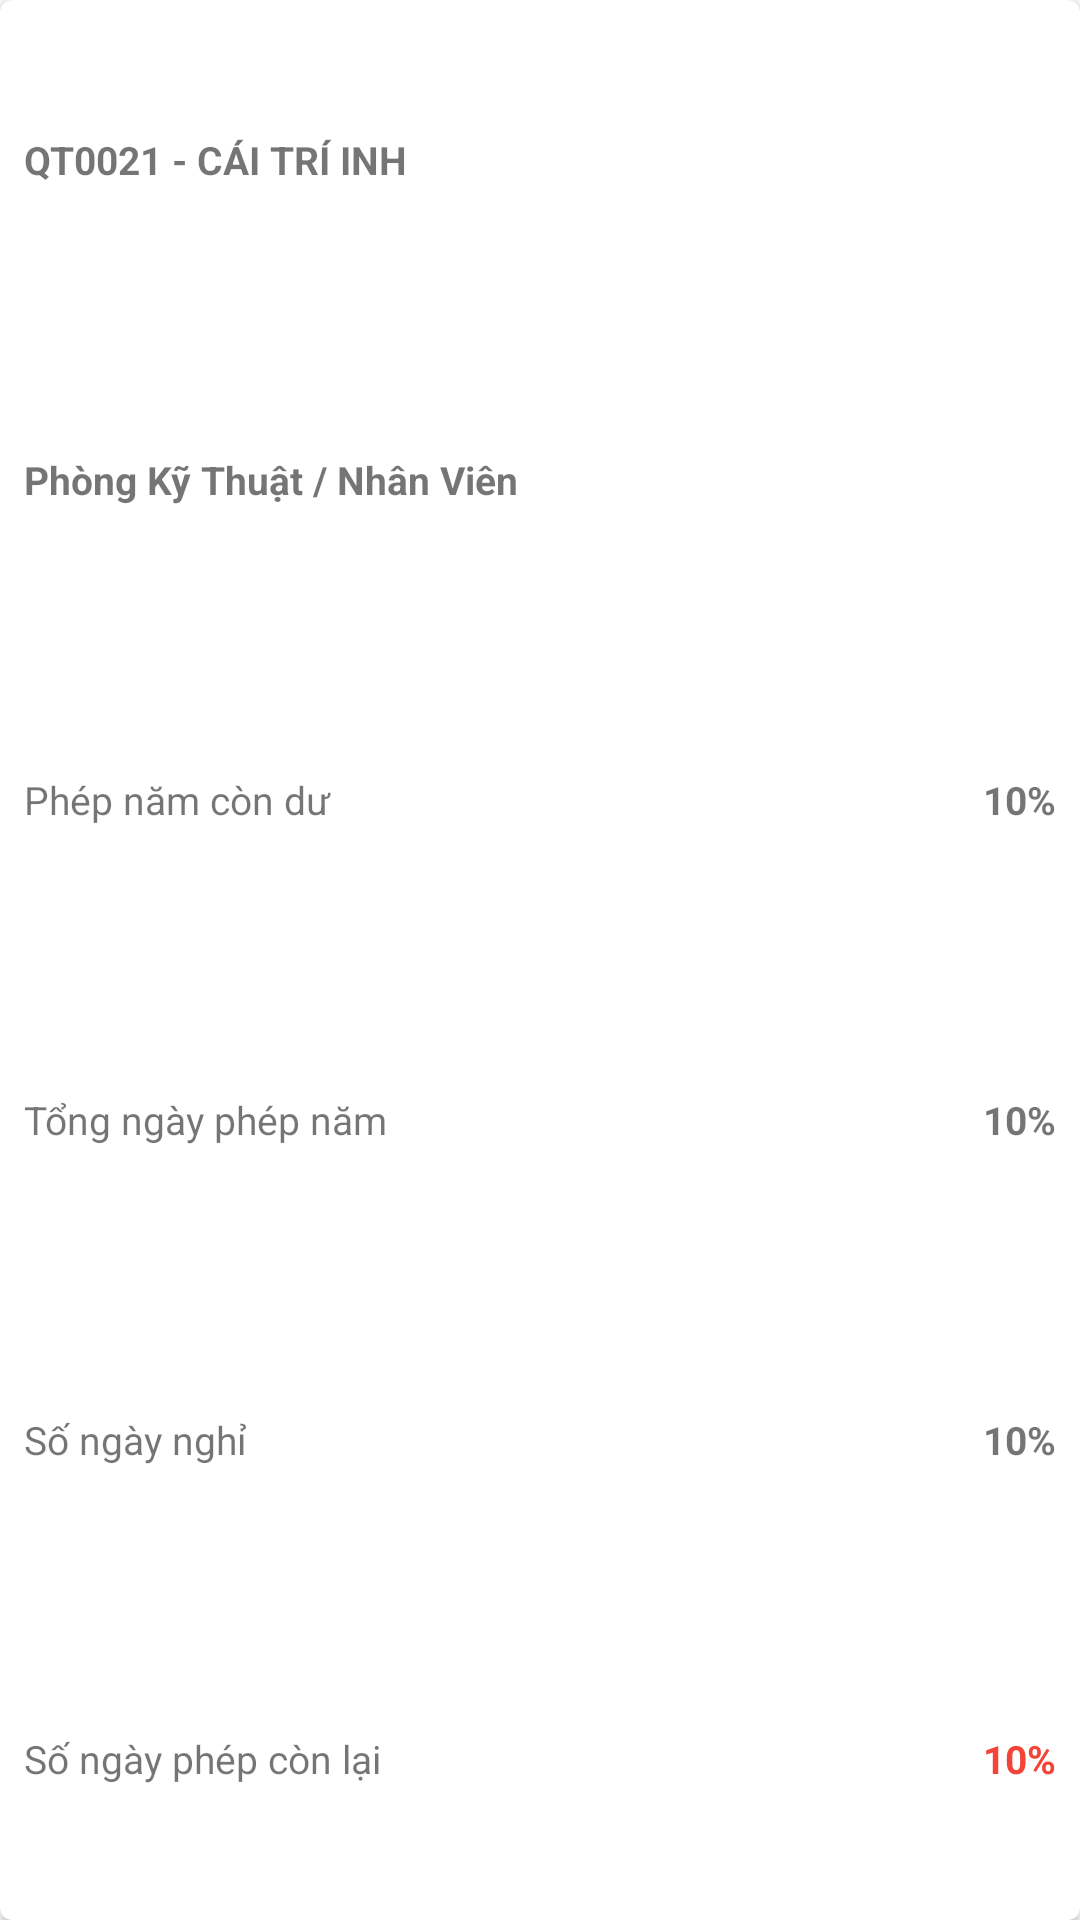

Android layout source for this screen:
<!-- AndroidManifest.xml: application theme AppTheme -->
<!-- res/layout/cardview_item_phep_nam.xml -->
<?xml version="1.0" encoding="utf-8"?>
<androidx.cardview.widget.CardView xmlns:android="http://schemas.android.com/apk/res/android"
    xmlns:cardview="http://schemas.android.com/apk/res-auto"
    android:id="@+id/cardview_id"
    android:layout_width="match_parent"
    android:layout_height="150dp"
    android:layout_margin="5dp"
    android:clickable="true"
    android:foreground="?android:attr/selectableItemBackground"
    android:theme="@style/AppTheme"
    cardview:cardCornerRadius="4dp">

    <LinearLayout
        android:layout_width="match_parent"
        android:layout_height="match_parent"
        android:orientation="horizontal"
        android:weightSum="1">

        <LinearLayout
            android:layout_width="0dp"
            android:layout_height="match_parent"
            android:layout_weight="1"
            android:orientation="vertical"
            android:paddingLeft="8dp"
            android:weightSum="1.2">

            <LinearLayout
                android:layout_width="match_parent"
                android:layout_height="0dp"
                android:layout_weight="0.2"
                android:weightSum="1">

                <TextView
                    android:id="@+id/txtHoTen"
                    android:layout_width="0dp"
                    android:layout_height="match_parent"
                    android:layout_weight="1"
                    android:gravity="left|center_vertical"
                    android:text="QT0021 - CÁI TRÍ INH"
                    android:textSize="13dp"
                    android:layout_marginRight="8dp"
                    android:textStyle="bold" />
            </LinearLayout>

            <TextView
                android:id="@+id/txtPhongBan"
                android:layout_width="match_parent"
                android:layout_height="0dp"
                android:layout_weight="0.2"
                android:gravity="left|center_vertical"
                android:text="Phòng Kỹ Thuật / Nhân Viên"
                android:textSize="13dp"
                android:textStyle="bold"
                android:weightSum="1" />

            <LinearLayout
                android:layout_width="match_parent"
                android:layout_height="0dp"
                android:layout_weight="0.2"
                android:weightSum="1">

                <TextView
                    android:layout_width="0dp"
                    android:layout_height="match_parent"
                    android:layout_weight="0.5"
                    android:gravity="left|center_vertical"
                    android:text="Phép năm còn dư"

                    android:textSize="13dp" />

                <TextView
                    android:id="@+id/txtPhepNamConDu"
                    android:layout_width="0dp"
                    android:layout_height="match_parent"
                    android:layout_weight="0.5"
                    android:gravity="right|center_vertical"
                    android:text="10%"
                    android:textStyle="bold"
                    android:layout_marginRight="8dp"
                    android:textSize="13dp" />
            </LinearLayout>


            <LinearLayout
                android:layout_width="match_parent"
                android:layout_height="0dp"
                android:layout_weight="0.2"
                android:weightSum="1">

                <TextView
                    android:layout_width="0dp"
                    android:layout_height="match_parent"
                    android:layout_weight="0.5"
                    android:gravity="left|center_vertical"
                    android:text="Tổng ngày phép năm"
                    android:textSize="13dp" />

                <TextView
                    android:id="@+id/txtTongNgayPhep"
                    android:layout_width="0dp"
                    android:layout_height="match_parent"
                    android:layout_weight="0.5"
                    android:gravity="right|center_vertical"
                    android:text="10%"
                    android:textStyle="bold"
                    android:layout_marginRight="8dp"
                    android:textSize="13dp" />
            </LinearLayout>

            <LinearLayout
                android:layout_width="match_parent"
                android:layout_height="0dp"
                android:layout_weight="0.2"
                android:weightSum="1">

                <TextView
                    android:layout_width="0dp"
                    android:layout_height="match_parent"
                    android:layout_weight="0.5"
                    android:gravity="left|center_vertical"
                    android:text="Số ngày nghỉ"
                    android:textSize="13dp" />

                <TextView
                    android:id="@+id/txtSoNgayNghi"
                    android:layout_width="0dp"
                    android:layout_height="match_parent"
                    android:layout_weight="0.5"
                    android:gravity="right|center_vertical"
                    android:text="10%"
                    android:textStyle="bold"
                    android:layout_marginRight="8dp"
                    android:textSize="13dp" />
            </LinearLayout>

            <LinearLayout
                android:layout_width="match_parent"
                android:layout_height="0dp"
                android:layout_weight="0.2"
                android:weightSum="1">

                <TextView
                    android:layout_width="0dp"
                    android:layout_height="match_parent"
                    android:layout_weight="0.5"
                    android:gravity="left|center_vertical"
                    android:text="Số ngày phép còn lại"
                    android:textSize="13dp" />

                <TextView
                    android:id="@+id/txtSoNgayConLai"
                    android:layout_width="0dp"
                    android:layout_height="match_parent"
                    android:layout_weight="0.5"
                    android:gravity="right|center_vertical"
                    android:text="10%"
                    android:textSize="13dp"
                    android:layout_marginRight="8dp"
                    android:textColor="@color/colorAccent"
                    android:textStyle="bold" />
            </LinearLayout>

        </LinearLayout>

    </LinearLayout>

</androidx.cardview.widget.CardView>
<!-- resources referenced by this layout -->
<resources>
  <color name="colorAccent">#F34437</color>
  <style name="AppTheme" parent="Theme.MaterialComponents.Light.DarkActionBar">
          
          <item name="colorPrimary">#20346B</item>
          <item name="colorPrimaryDark">#20346B</item>
          <item name="colorAccent">@color/colorAccent</item>
      </style>
</resources>
